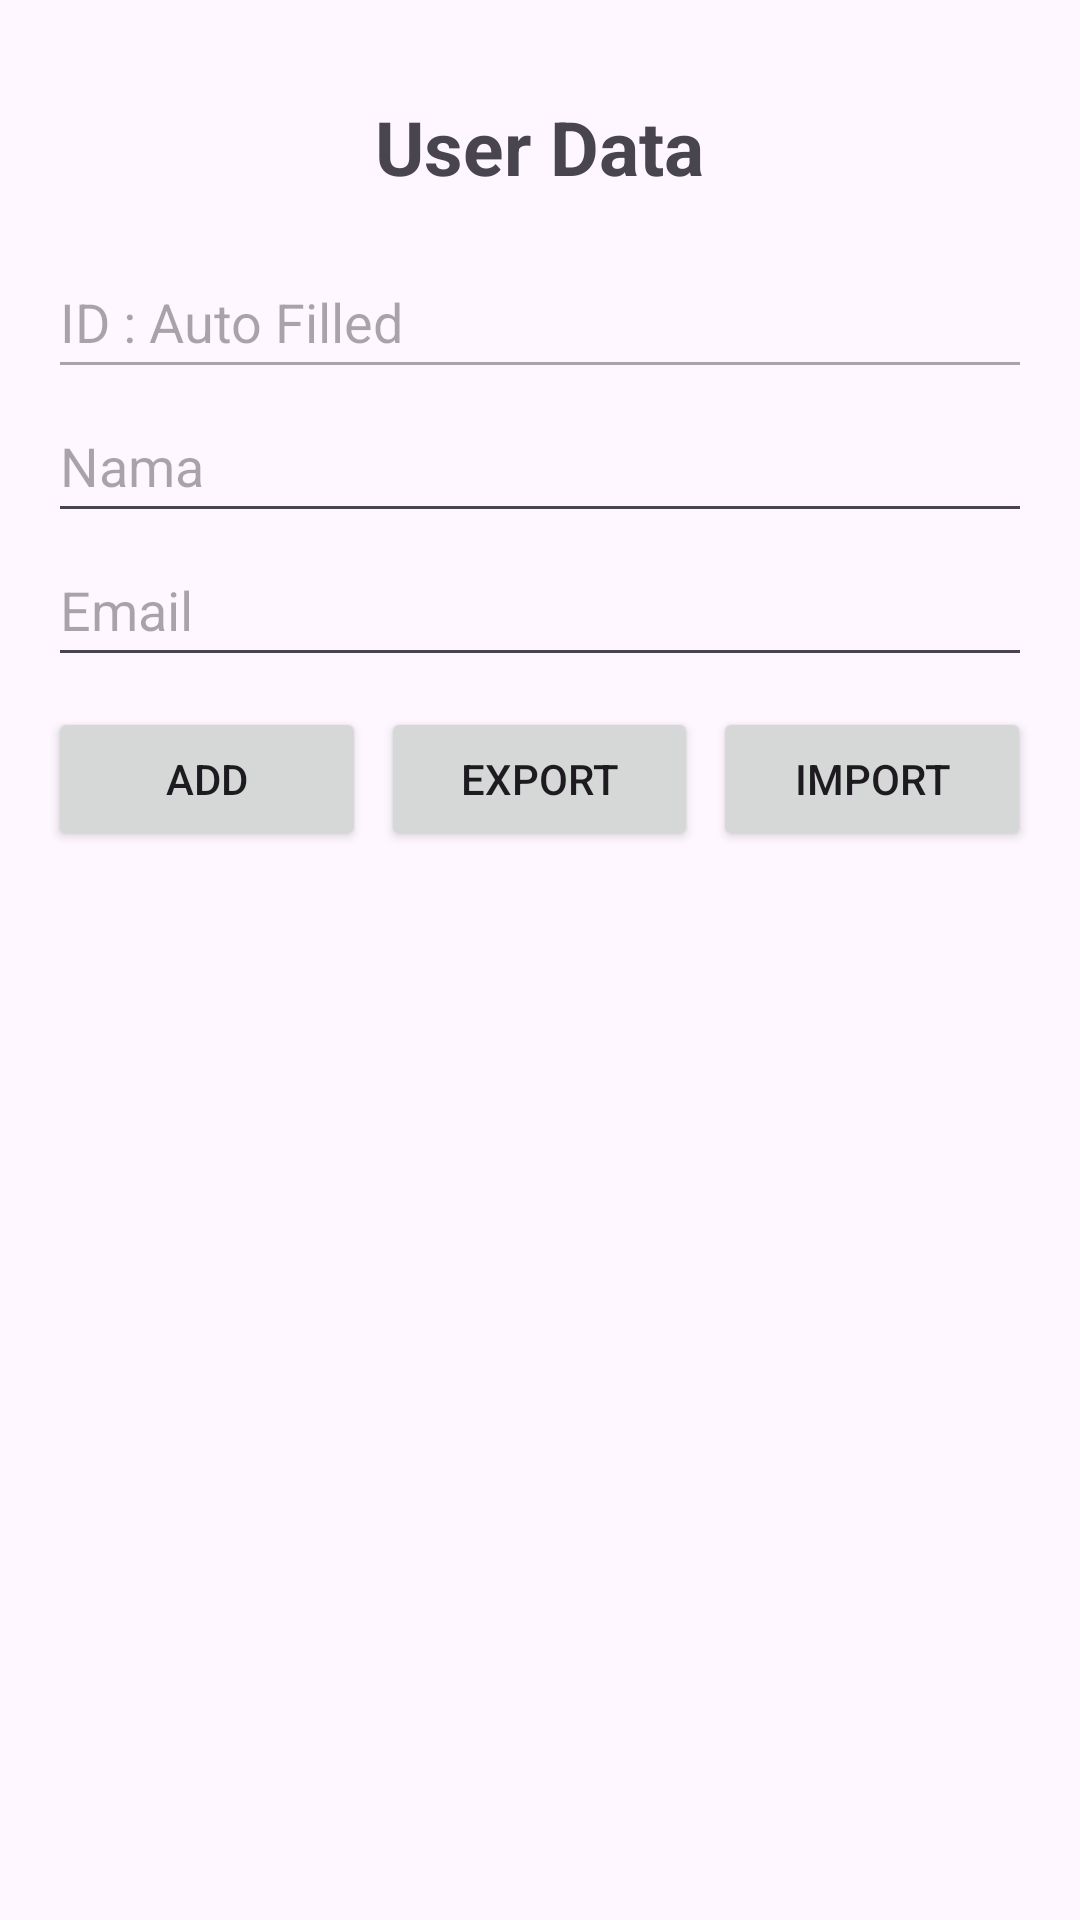

Here is an Android app screen rendered from its layout file. Give the layout XML and the strings, colors and styles it references.
<!-- AndroidManifest.xml: application theme Theme.MediaStoreGson -->
<!-- res/layout/activity_main.xml -->
<?xml version="1.0" encoding="utf-8"?>
<LinearLayout xmlns:android="http://schemas.android.com/apk/res/android"
    xmlns:tools="http://schemas.android.com/tools"
    android:id="@+id/main"
    android:layout_width="match_parent"
    android:layout_height="match_parent"
    android:orientation="vertical"
    android:padding="16dp"
    tools:context=".ui.MainActivity">

    <TextView
        android:id="@+id/tvTitle"
        android:layout_width="wrap_content"
        android:layout_height="wrap_content"
        android:text="@string/title"
        android:textSize="25sp"
        android:textStyle="bold"
        android:layout_gravity="center_horizontal"
        android:layout_marginTop="16dp"/>

    <EditText
        android:id="@+id/etId"
        android:hint="@string/id"
        android:enabled="false"
        android:inputType="number"
        android:layout_width="match_parent"
        android:layout_height="48dp"
        android:layout_marginTop="16dp"/>

    <EditText
        android:id="@+id/etName"
        android:hint="@string/nama"
        android:layout_width="match_parent"
        android:layout_height="48dp"/>

    <EditText
        android:id="@+id/etEmail"
        android:hint="@string/email"
        android:inputType="textEmailAddress"
        android:layout_width="match_parent"
        android:layout_height="48dp"/>

    <LinearLayout
        android:layout_width="match_parent"
        android:layout_height="wrap_content"
        android:orientation="horizontal"
        android:weightSum="1.2"
        android:layout_marginTop="10dp">

        <Button
            android:id="@+id/btnAdd"
            android:text="@string/add"
            android:layout_weight="0.4"
            android:layout_width="wrap_content"
            android:layout_height="wrap_content"
            android:layout_marginEnd="5dp"/>

        <Button
            android:id="@+id/btnExport"
            android:text="@string/export"
            android:layout_weight="0.4"
            android:layout_width="wrap_content"
            android:layout_height="wrap_content"
            android:layout_marginEnd="5dp"/>

        <Button
            android:id="@+id/btnImport"
            android:text="@string/imports"
            android:layout_weight="0.4"
            android:layout_width="wrap_content"
            android:layout_height="wrap_content"/>

    </LinearLayout>

    <androidx.recyclerview.widget.RecyclerView
        android:id="@+id/recyclerView"
        android:layout_marginTop="12dp"
        android:layout_width="match_parent"
        android:layout_height="match_parent"
        tools:listitem="@layout/user_item"/>

</LinearLayout>
<!-- res/layout/user_item.xml (included above) -->
<?xml version="1.0" encoding="utf-8"?>
<LinearLayout xmlns:android="http://schemas.android.com/apk/res/android"
    xmlns:tools="http://schemas.android.com/tools"
    android:orientation="vertical"
    android:padding="10dp"
    android:layout_width="match_parent"
    android:layout_height="wrap_content">

    <TextView
        android:id="@+id/tvId"
        android:layout_width="wrap_content"
        android:layout_height="wrap_content"
        tools:text="ID"/>

    <TextView
        android:id="@+id/tvName"
        android:layout_width="wrap_content"
        android:layout_height="wrap_content"
        tools:text="Name"/>

    <TextView
        android:id="@+id/tvEmail"
        android:layout_width="wrap_content"
        android:layout_height="wrap_content"
        tools:text="Email"/>

    <LinearLayout
        android:orientation="horizontal"
        android:layout_marginTop="8dp"
        android:layout_width="wrap_content"
        android:layout_height="wrap_content">

        <Button
            android:id="@+id/btnEdit"
            android:text="@string/edit"
            android:backgroundTint="@color/green"
            android:layout_width="wrap_content"
            android:layout_height="wrap_content"
            android:layout_marginEnd="5dp"/>

        <Button
            android:id="@+id/btnDelete"
            android:text="@string/delete"
            android:backgroundTint="@color/red"
            android:layout_width="wrap_content"
            android:layout_height="wrap_content" />

    </LinearLayout>

</LinearLayout>
<!-- resources referenced by this layout -->
<resources>
  <color name="green">#28a745</color>
  <color name="red">#FF0000</color>
  <string name="add">Add</string>
  <string name="delete">Delete</string>
  <string name="edit">Edit</string>
  <string name="email">Email</string>
  <string name="export">Export</string>
  <string name="id">ID : Auto Filled</string>
  <string name="imports">Import</string>
  <string name="nama">Nama</string>
  <string name="title">User Data</string>
  <style name="Theme.MediaStoreGson" parent="Base.Theme.MediaStoreGson" />
  <style name="Base.Theme.MediaStoreGson" parent="Theme.Material3.DayNight.NoActionBar">
          
          
      </style>
</resources>
